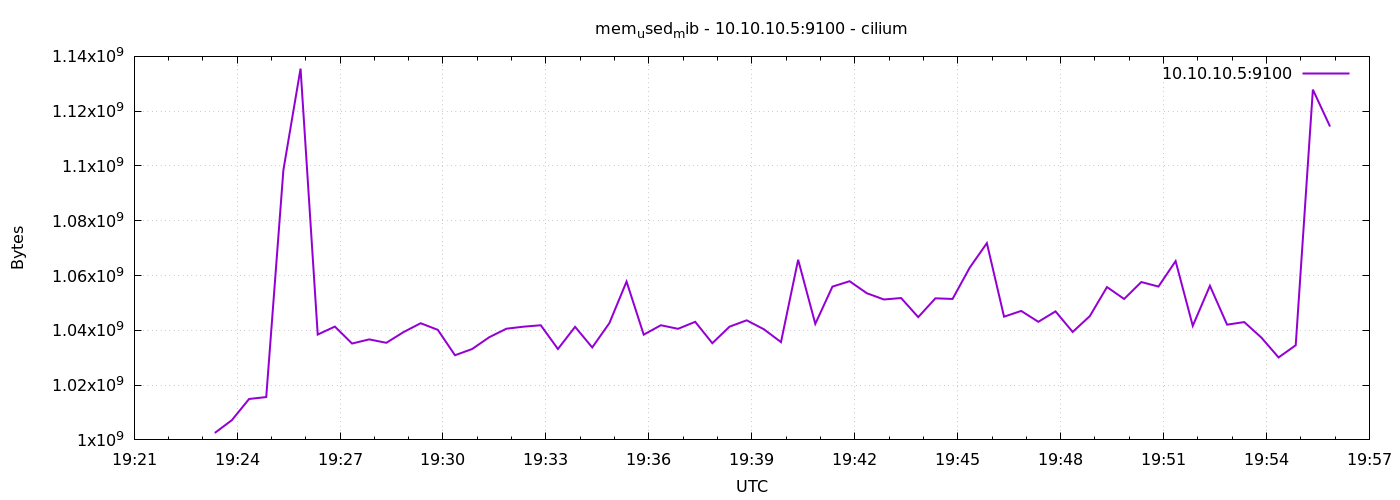

The file beside this chart, header and first rows:
1778009001	1002541056
1778009031	1007239168
1778009061	1014939648
1778009091	1015648256
1778009121	1098530816
1778009151	1135538176
1778009181	1038454784
1778009211	1041367040
1778009241	1035177984
1778009271	1036689408
1778009301	1035444224
1778009331	1039347712
1778009361	1042591744
1778009391	1040171008
1778009421	1030905856
1778009451	1033179136
1778009481	1037496320
1778009511	1040592896
1778009541	1041334272
1778009571	1041854464
1778009601	1033179136
1778009631	1041272832
1778009661	1033748480
1778009691	1042640896
1778009721	1057800192
1778009751	1038430208
1778009781	1041854464
1778009811	1040547840
1778009841	1043103744
1778009871	1035300864
1778009901	1041334272
1778009931	1043652608
1778009961	1040400384
1778009991	1035702272
1778010021	1065762816
1778010051	1042366464
1778010081	1055956992
1778010111	1057927168
1778010141	1053548544
1778010171	1051254784
1778010201	1051787264
1778010231	1044811776
1778010261	1051684864
1778010291	1051455488
1778010321	1062875136
1778010351	1071833088
1778010381	1044992000
1778010411	1047072768
1778010441	1043111936
1778010471	1046917120
1778010501	1039409152
1778010531	1045188608
1778010561	1055789056
1778010591	1051443200
1778010621	1057628160
1778010651	1055977472
1778010681	1065271296
1778010711	1041641472
1778010741	1056251904
1778010771	1042067456
1778010801	1043009536
... 5 more rows
